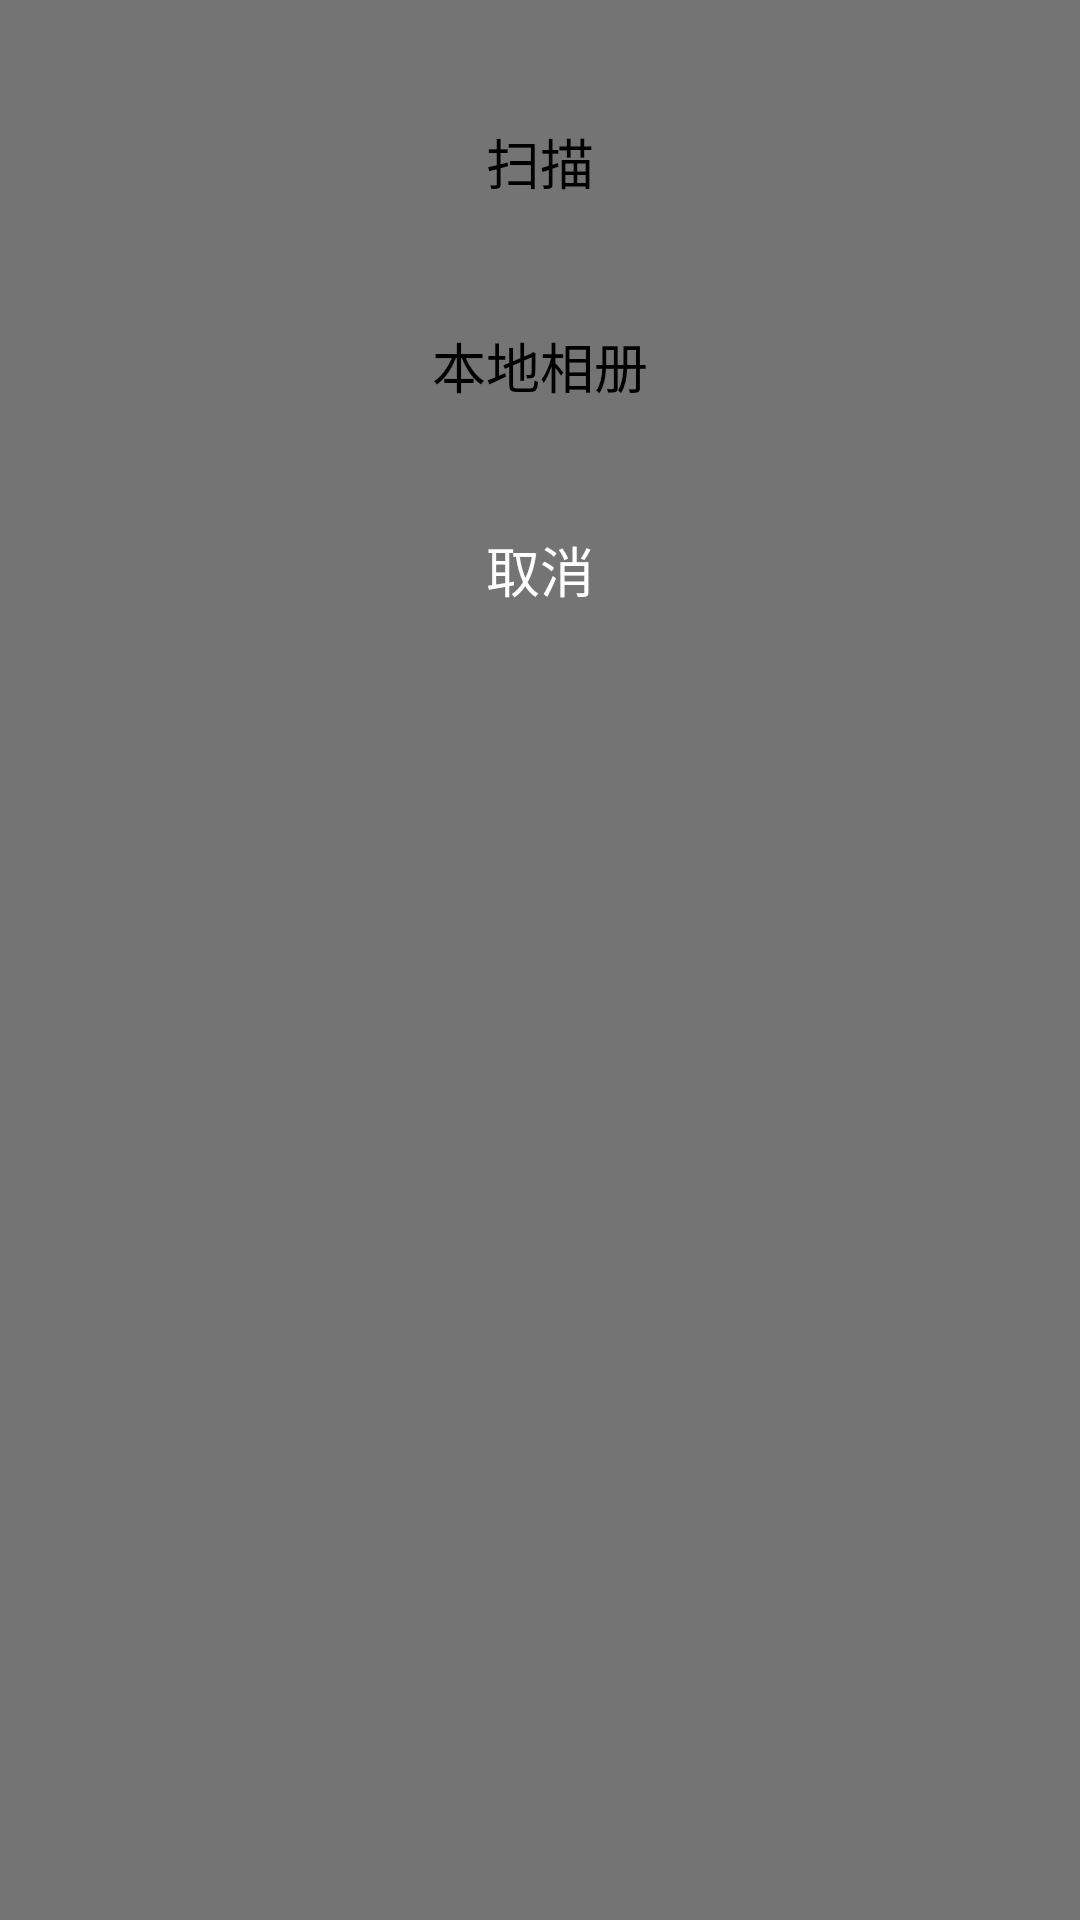

Android layout source for this screen:
<!-- AndroidManifest.xml: application theme AppTheme -->
<!-- res/layout/camera_menu_dialog.xml -->
<?xml version="1.0" encoding="utf-8"?>
<LinearLayout xmlns:android="http://schemas.android.com/apk/res/android"
    style="@style/common_menu_dialog_layout_style"
    android:orientation="vertical"
    android:padding="20.0dip" >

    <Button
        android:id="@+id/btn__camera"
        style="@style/common_menu_dialog_white_btn_style"
        android:text="@string/saomiao" />

    <Button
        android:id="@+id/btn_native_image"
        style="@style/common_menu_dialog_white_btn_style"
        android:text="@string/native_image" />

    <Button
        android:id="@+id/btnCancel"
        style="@style/common_menu_dialog_cancel_btn_style" />

</LinearLayout>
<!-- resources referenced by this layout -->
<resources>
  <string name="native_image">本地相册</string>
  <string name="saomiao">扫描</string>
  <style name="common_menu_dialog_cancel_btn_style" parent="@style/common_menu_dialog_btn_style">
          <item name="android:textSize">@dimen/textSizeS2</item>
          <item name="android:textColor">@color/whitle</item>
          <item name="android:background">@drawable/common_btn_black_actionsheet</item>
          <item name="android:layout_marginTop">@dimen/common_menu_dialog_layout_cancel_marginTop
          </item>
          <item name="android:layout_marginBottom">
              @dimen/common_menu_dialog_layout_cancel_marginBottom
          </item>
          <item name="android:text">@string/cancel</item>
      </style>
  <style name="common_menu_dialog_layout_style">
          <item name="android:background">#88000000</item>
          <item name="android:layout_width">fill_parent</item>
          <item name="android:layout_height">fill_parent</item>
      </style>
  <style name="common_menu_dialog_white_btn_style" parent="@style/common_menu_dialog_btn_style">
          <item name="android:background">@drawable/common_btn_white_actionsheet</item>
          <item name="android:textColor">@color/black</item>
      </style>
  <style name="AppTheme" parent="Theme.AppCompat.Light.DarkActionBar">
          
      </style>
  <style name="common_menu_dialog_btn_style">
          <item name="android:textSize">@dimen/textSizeS2</item>
          <item name="android:textColor">#ff000000</item>
          <item name="android:gravity">center</item>
          <item name="android:layout_width">fill_parent</item>
          <item name="android:layout_height">48.0dip</item>
          <item name="android:layout_marginTop">@dimen/common_menu_dialog_layout_btn_marginTop</item>
          <item name="android:layout_marginBottom">@dimen/common_menu_dialog_layout_btn_marginBottom
          </item>
      </style>
  <dimen name="textSizeS2">18.0sp</dimen>
  <color name="whitle">#ffffff</color>
  <dimen name="common_menu_dialog_layout_cancel_marginTop">10.0dip</dimen>
  <dimen name="common_menu_dialog_layout_cancel_marginBottom">18.0dip</dimen>
  <string name="cancel">取消</string>
  <!-- drawable common_btn_white_actionsheet (drawable) -->
  <?xml version="1.0" encoding="utf-8"?>
  <selector xmlns:android="http://schemas.android.com/apk/res/android">
  
      <item android:drawable="@drawable/action_sheet_button_replace_click" android:state_pressed="true"/>
      <item android:drawable="@drawable/action_sheet_button_replace_normal" android:state_pressed="false"/>
      <item android:drawable="@drawable/action_sheet_button_replace_normal"/>
  
  </selector>
  <color name="black">#000000</color>
  <dimen name="common_menu_dialog_layout_btn_marginTop">10.0dip</dimen>
  <dimen name="common_menu_dialog_layout_btn_marginBottom">10.0dip</dimen>
</resources>
